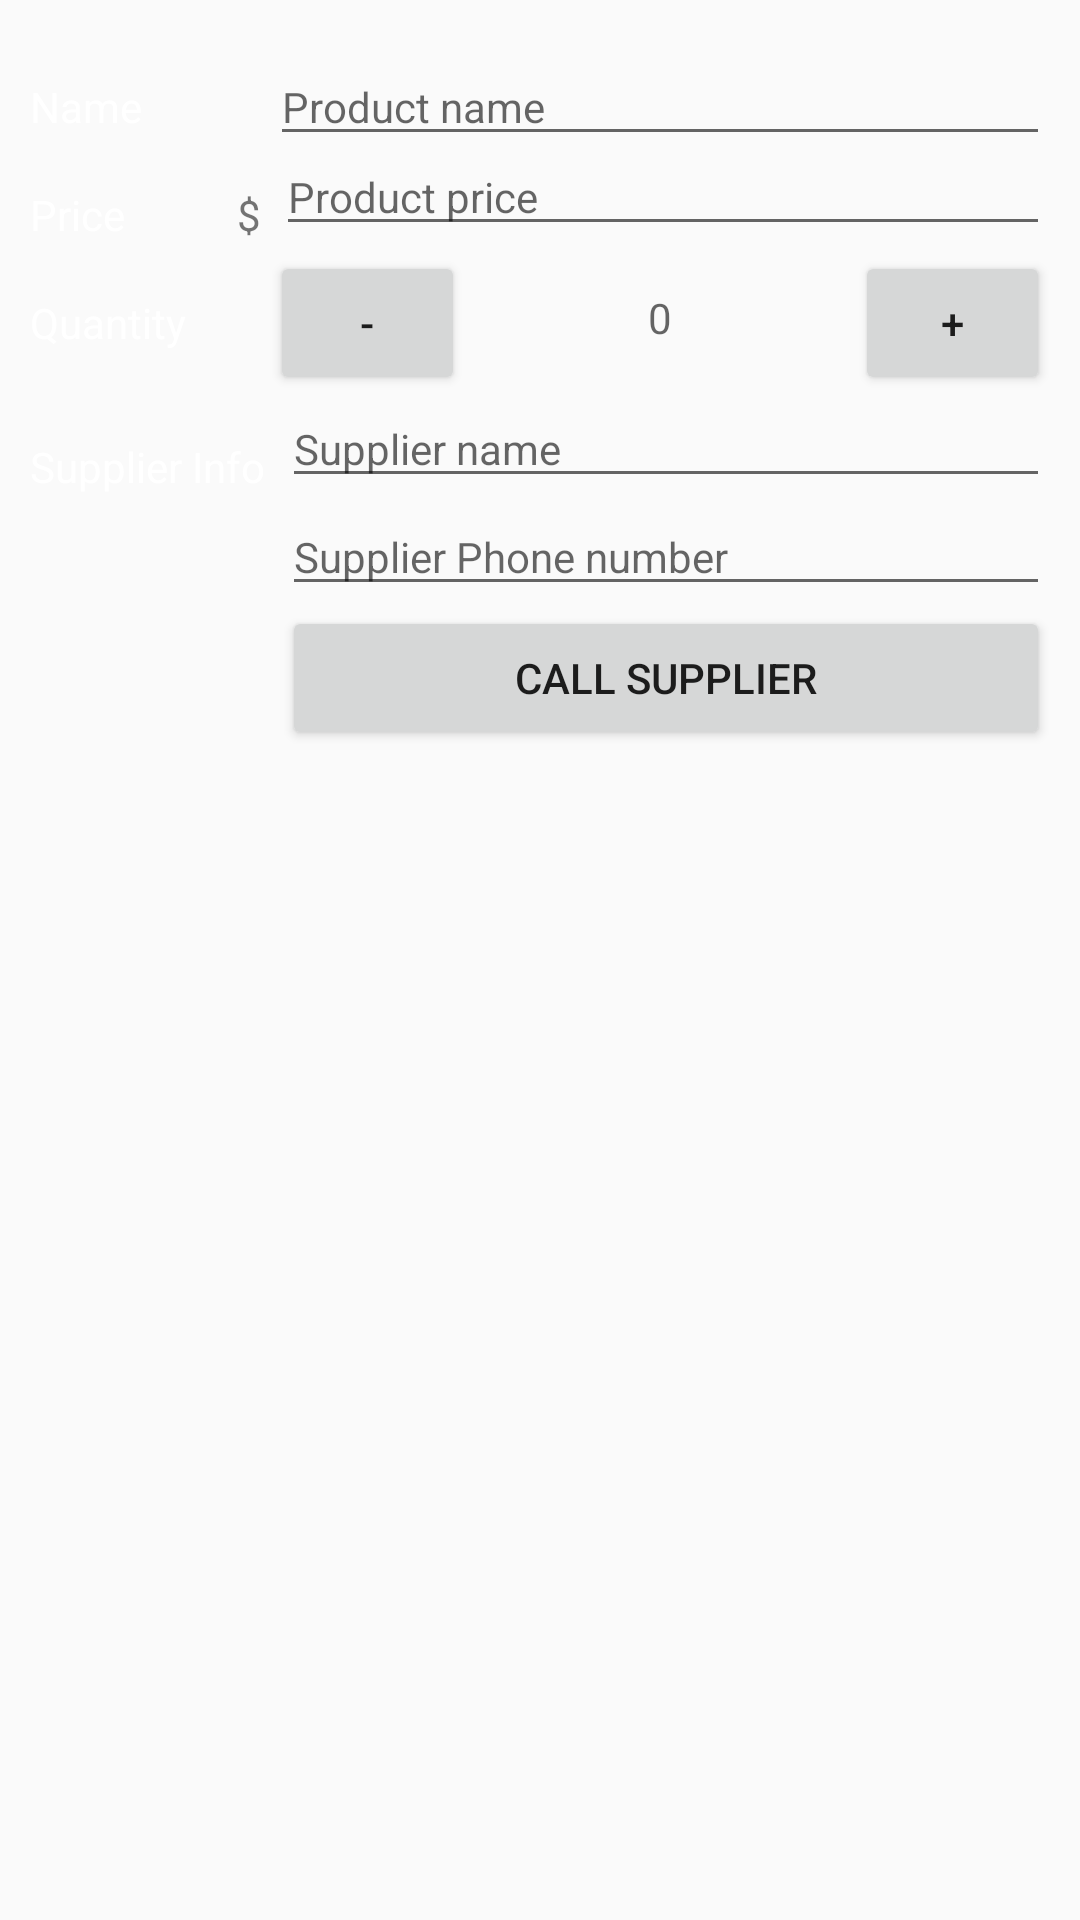

Layout XML and referenced resources for this Android screen:
<!-- AndroidManifest.xml: application theme AppTheme -->
<!-- res/layout/editor_activity.xml -->
<?xml version="1.0" encoding="utf-8"?>
<LinearLayout xmlns:android="http://schemas.android.com/apk/res/android"
    xmlns:tools="http://schemas.android.com/tools"
    android:layout_width="match_parent"
    android:layout_height="match_parent"
    android:orientation="vertical"
    android:padding="@dimen/activity_margin"
    tools:context=".EditorActivity">


    
    <LinearLayout
        android:id="@+id/container_name"
        android:layout_width="match_parent"
        android:layout_height="wrap_content"
        android:orientation="horizontal">

        
        <TextView
            style="@style/CategoryStyle"
            android:text="@string/category_name" />

        <EditText
            android:id="@+id/name_product_edit_text"
            style="@style/EditorFieldStyle"
            android:hint="@string/hint_product_name"
            android:inputType="textCapWords" />
    </LinearLayout>

    
    <LinearLayout
        android:id="@+id/container_price"
        android:layout_width="match_parent"
        android:layout_height="wrap_content"
        android:orientation="horizontal">

        
        <TextView
            style="@style/CategoryStyle"
            android:layout_width="65dp"
            android:text="@string/category_price" />

        
        <RelativeLayout
            android:layout_width="wrap_content"
            android:layout_height="wrap_content"
            android:paddingLeft="4dp">

            
            <TextView
                android:id="@+id/label_price_units"
                style="@style/EditorUnitsStyle"
                android:text="@string/unit_product_price" />

            
            <EditText
                android:id="@+id/price_product_edit_text"
                style="@style/EditorFieldStyle"
                android:layout_toRightOf="@id/label_price_units"
                android:hint="@string/hint_product_price"
                android:inputType="number" />
        </RelativeLayout>
    </LinearLayout>

    
    <LinearLayout
        android:id="@+id/container_quantity"
        android:layout_width="match_parent"
        android:layout_height="wrap_content"
        android:orientation="horizontal">

        
        <TextView
            style="@style/CategoryStyle"
            android:text="@string/category_quantity" />

        <Button
            android:id="@+id/remove_quantity"
            android:layout_width="0dp"
            android:layout_height="wrap_content"
            android:layout_weight="1"
            android:text="@string/symbol_remove_quantity"
            android:onClick="removeQuantityProduct"/>

        <TextView
            android:id="@+id/quantity_product_text_view"
            android:layout_width="0dp"
            android:layout_height="wrap_content"
            android:layout_weight="2"
            android:layout_gravity="center_vertical"
            android:textAlignment="center"
            android:hint="@string/hint_product_quantity"/>

        <Button
            android:id="@+id/add_quantity"
            android:layout_width="0dp"
            android:layout_height="wrap_content"
            android:layout_weight="1"
            android:text="@string/symbol_add_quantity"
            android:onClick="addQuantityProduct"/>

    </LinearLayout>

    
    <LinearLayout
        android:layout_width="match_parent"
        android:layout_height="wrap_content"
        android:orientation="horizontal">

        
        <TextView
            style="@style/CategoryStyle"
            android:text="@string/category_supplier" />

        
        <LinearLayout
            android:layout_width="match_parent"
            android:layout_height="wrap_content"
            android:orientation="vertical"
            android:paddingLeft="4dp">

            
            <EditText
                android:id="@+id/name_supplier_edit_text"
                style="@style/EditorFieldStyle"
                android:hint="@string/hint_supplier_name"
                android:inputType="textCapWords" />

            
            <EditText
                android:id="@+id/phone_number_supplier_edit_text"
                style="@style/EditorFieldStyle"
                android:hint="@string/hint_supplier_phone"
                android:inputType="number" />

            <Button
                android:id="@+id/call_supplier_button"
                android:layout_width="match_parent"
                android:layout_height="wrap_content"
                android:text="Call supplier"
                android:onClick="callSupplier"/>

        </LinearLayout>

    </LinearLayout>

</LinearLayout>
<!-- resources referenced by this layout -->
<resources>
  <dimen name="activity_margin">10dp</dimen>
  <string name="category_name">Name</string>
  <string name="category_price">Price</string>
  <string name="category_quantity">Quantity</string>
  <string name="category_supplier">Supplier Info</string>
  <string name="hint_product_name">Product name</string>
  <string name="hint_product_price">Product price</string>
  <string name="hint_product_quantity">0</string>
  <string name="hint_supplier_name">Supplier name</string>
  <string name="hint_supplier_phone">Supplier Phone number</string>
  <string name="symbol_add_quantity">+</string>
  <string name="symbol_remove_quantity">-</string>
  <string name="unit_product_price">$</string>
  <style name="CategoryStyle">
          <item name="android:layout_height">wrap_content</item>
          <item name="android:layout_width">80dp</item>
          <item name="android:paddingTop">16dp</item>
          <item name="android:textColor">@color/colorAccent</item>
          <item name="android:textAppearance">?android:textAppearanceSmall</item>
      </style>
  <style name="EditorFieldStyle">
          <item name="android:layout_height">wrap_content</item>
          <item name="android:layout_width">match_parent</item>
          <item name="android:textAppearance">?android:textAppearanceSmall</item>
      </style>
  <style name="EditorUnitsStyle">
          <item name="android:layout_height">wrap_content</item>
          <item name="android:layout_width">wrap_content</item>
          <item name="android:paddingRight">5dp</item>
          <item name="android:paddingTop">16dp</item>
          <item name="android:textAppearance">?android:textAppearanceSmall</item>
      </style>
  <style name="AppTheme" parent="Theme.AppCompat.Light.DarkActionBar">
          <item name="colorPrimary">@color/colorPrimary</item>
          <item name="colorPrimaryDark">@color/colorPrimaryDark</item>
          <item name="colorAccent">@color/colorAccent</item>
      </style>
  <color name="colorAccent">#FFFFFF</color>
  <color name="colorPrimary">#5C6BC0</color>
  <color name="colorPrimaryDark">#757575</color>
</resources>
